Image classification data set "images" (mgatlin3-gtri/FT on GitHub). Class labels (4): diarrhea, farts, pee, poop.

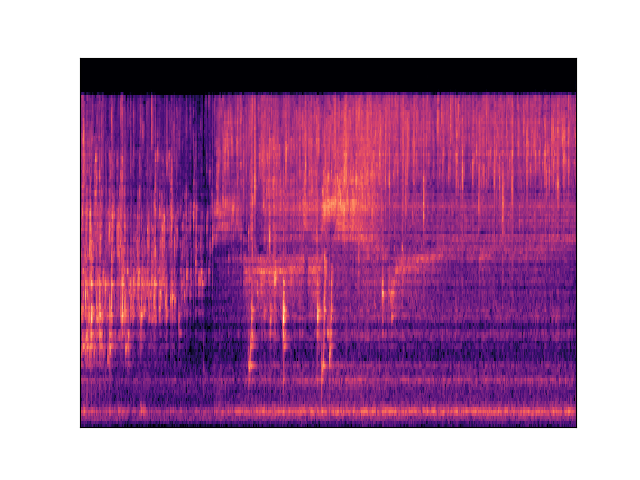
Label: pee

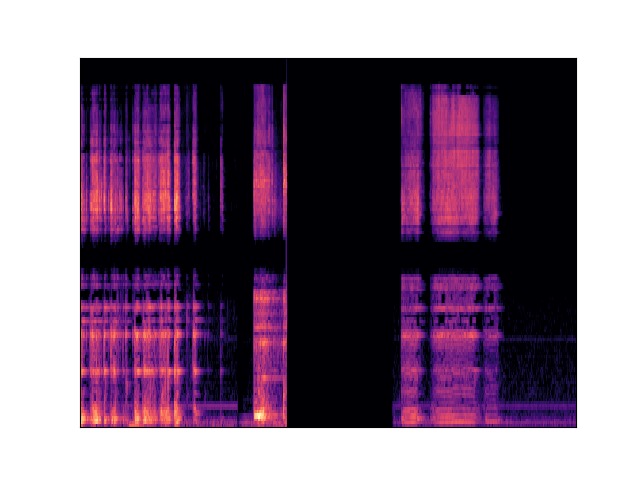
Label: diarrhea

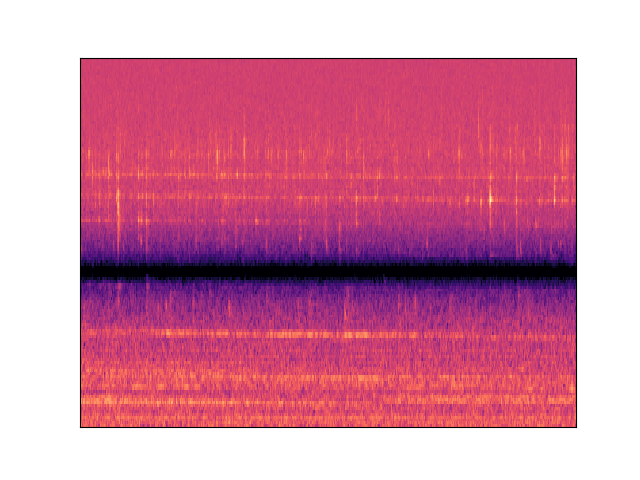
Label: pee

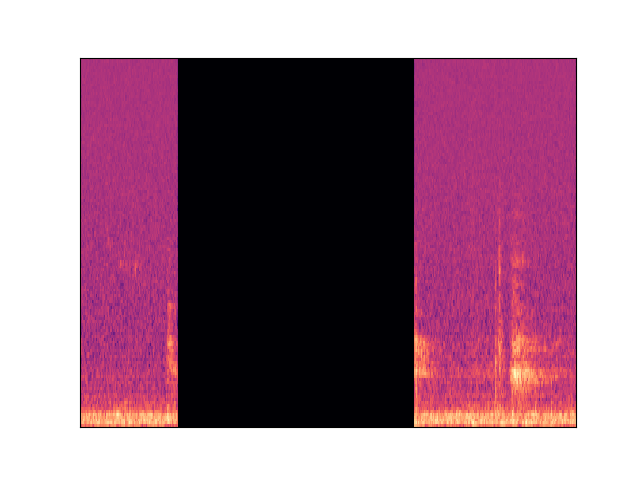
Label: poop

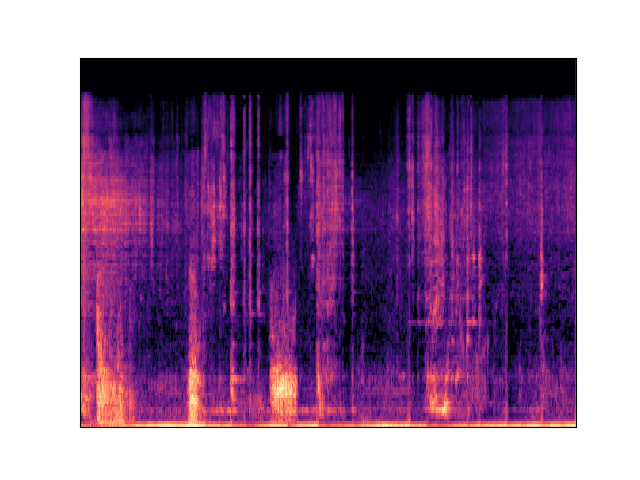
Label: diarrhea

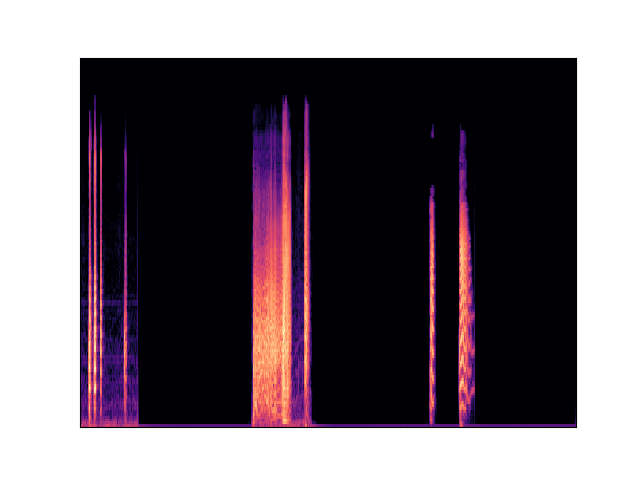
Label: farts
